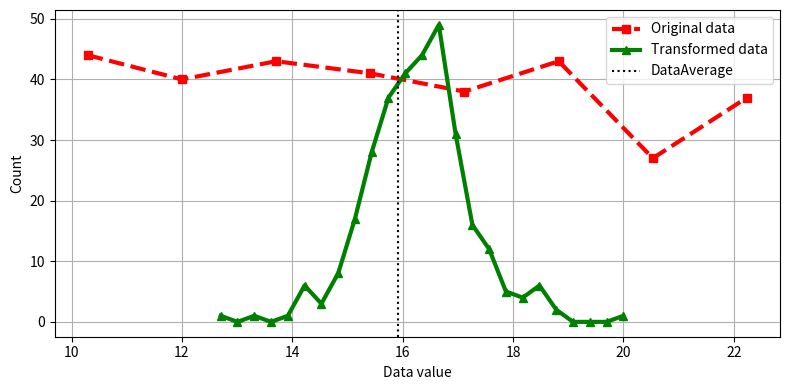

Write Python code to recreate this figure.
import numpy as np
from matplotlib import pyplot as plt

def min_max_scaler(data,min,max):
  before_min = np.min(data)
  before_max = np.max(data)
  x = (data-before_min) / (before_max-before_min)
  newData = x*(max-min) + min
  return newData

N = 313
lo_bnd = 3*np.pi
hi_bnd = np.exp(np.pi)

data = np.random.uniform(lo_bnd,hi_bnd,size=N)

dataScale = min_max_scaler(data,-.999,.999) 

dataFish = np.arctanh(dataScale)

dataFinal = dataFish - np.mean(dataFish) + (lo_bnd+hi_bnd)/2

print(f'Expected mean : {(lo_bnd+hi_bnd)/2:.3f}')
print(f'Empirical mean: {np.mean(dataFinal):.3f}')

yO,xO = np.histogram(data,bins='fd')
yF,xF = np.histogram(dataFinal,bins='fd')

xO = (xO[1:]+xO[:-1])/2
xF = (xF[1:]+xF[:-1])/2

plt.figure(figsize=(8,4))
plt.plot(xO,yO,'rs--',linewidth=3,label='Original data')
plt.plot(xF,yF,'g^-',linewidth=3,label='Transformed data')

plt.axvline(x=np.mean(data),color='black', linestyle=':',label='DataAverage')

plt.xlabel('Data value')
plt.ylabel('Count')
plt.legend()

plt.tight_layout()
plt.grid()
plt.show()